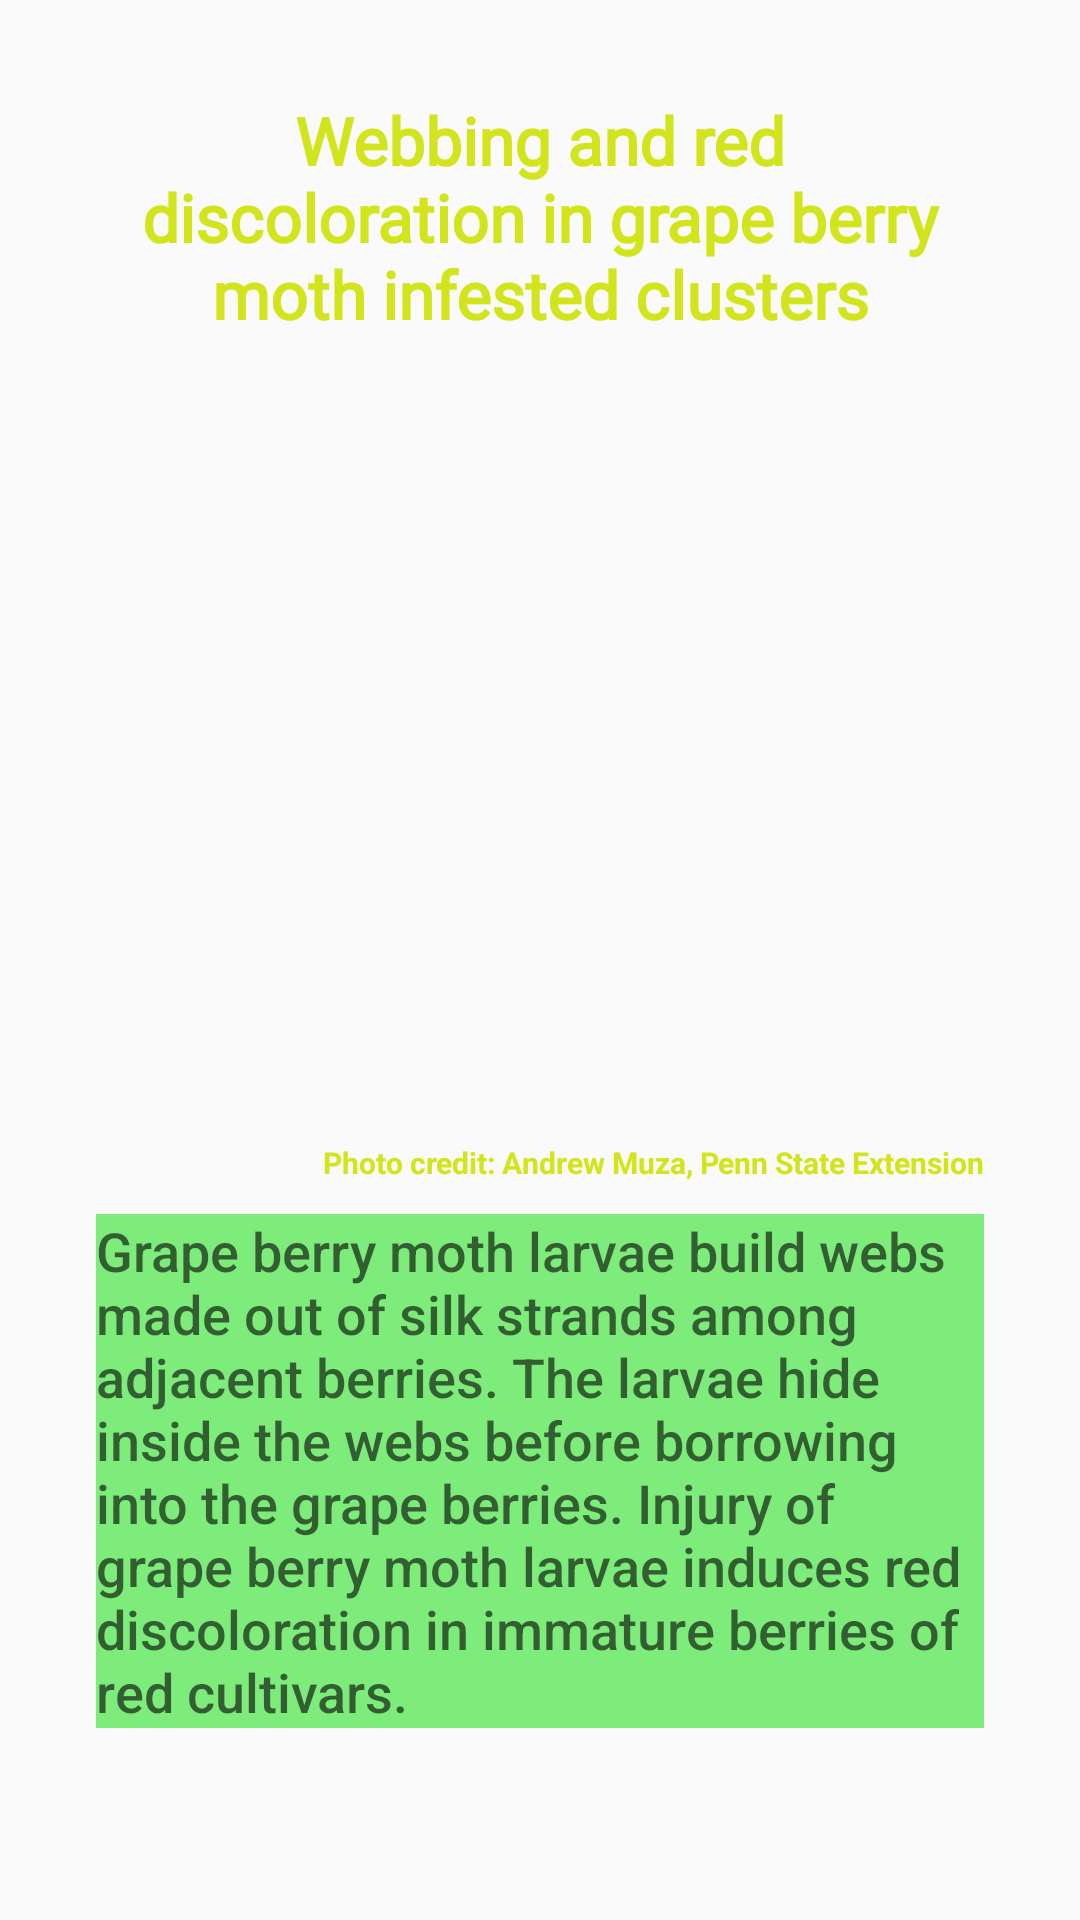

Write the Android layout XML for this screen, with the resource values it uses.
<!-- AndroidManifest.xml: application theme Theme.VinMod -->
<!-- res/layout/tab2.xml -->
<?xml version="1.0" encoding="utf-8"?>
<androidx.constraintlayout.widget.ConstraintLayout xmlns:android="http://schemas.android.com/apk/res/android"
    xmlns:app="http://schemas.android.com/apk/res-auto"
    xmlns:tools="http://schemas.android.com/tools"
    android:layout_width="match_parent"
    android:layout_height="match_parent"
    android:background="@android:color/transparent"
    android:orientation="vertical">

    

    <ImageView
        android:id="@+id/rimage2"
        android:layout_width="0dp"
        android:layout_height="0dp"
        android:layout_alignParentStart="true"
        android:layout_alignParentEnd="true"
        android:layout_marginStart="16dp"
        android:layout_marginEnd="16dp"
        android:layout_marginBottom="24dp"
        android:scaleType="fitCenter"
        android:visibility="visible"
        app:layout_constraintBottom_toTopOf="@+id/scrollView2"
        app:layout_constraintEnd_toEndOf="parent"
        app:layout_constraintHorizontal_bias="0.0"
        app:layout_constraintStart_toStartOf="parent"
        app:layout_constraintTop_toBottomOf="@+id/textView7"
        app:layout_constraintVertical_bias="0.0"
        app:srcCompat="@drawable/tab2picture" />

    <TextView
        android:id="@+id/textView7"
        style="@android:style/TextAppearance.DeviceDefault.Large"
        android:layout_width="0dp"
        android:layout_height="wrap_content"
        android:layout_marginStart="32dp"
        android:layout_marginTop="32dp"
        android:layout_marginEnd="32dp"
        android:fontFamily="@font/yeseva_one"
        android:gravity="center_horizontal"
        android:text="@string/tab2title"
        android:textColor="#D2E41B"
        android:textStyle="bold"
        app:layout_constraintBottom_toTopOf="@+id/rimage2"
        app:layout_constraintEnd_toEndOf="parent"
        app:layout_constraintStart_toStartOf="parent"
        app:layout_constraintTop_toTopOf="parent" />

    <TextView
        android:id="@+id/textView"
        android:layout_width="0dp"
        android:layout_height="wrap_content"
        android:layout_marginStart="32dp"
        android:layout_marginEnd="32dp"
        android:gravity="end"
        android:text="@string/tab2credit"
        android:textColor="#D2E41B"
        android:textSize="10sp"
        android:textStyle="bold"
        app:layout_constraintEnd_toEndOf="parent"
        app:layout_constraintStart_toStartOf="parent"
        app:layout_constraintTop_toBottomOf="@+id/rimage2" />

    <ScrollView
        android:id="@+id/scrollView2"
        android:layout_width="0dp"
        android:layout_height="wrap_content"
        android:layout_marginStart="32dp"
        android:layout_marginEnd="32dp"
        android:layout_marginBottom="64dp"
        android:background="#7EEC7A"
        app:layout_constraintBottom_toBottomOf="parent"
        app:layout_constraintEnd_toEndOf="parent"
        app:layout_constraintStart_toStartOf="parent">

        <LinearLayout
            android:layout_width="match_parent"
            android:layout_height="wrap_content"
            android:orientation="vertical">

            <TextView
                style="@android:style/TextAppearance.DeviceDefault.Medium"
                android:layout_width="wrap_content"
                android:layout_height="wrap_content"
                android:text="@string/tab2info"/>

        </LinearLayout>
    </ScrollView>

    
    
    
    
    
    
    
    
    
    
    
    
    
    
    
    
    
    
    
    




</androidx.constraintlayout.widget.ConstraintLayout>
<!-- resources referenced by this layout -->
<resources>
  <string name="tab2credit">Photo credit: Andrew Muza, Penn State Extension</string>
  <string name="tab2info">Grape berry moth larvae build webs made out of silk strands among adjacent berries. The larvae hide inside the webs before borrowing into the grape berries. Injury of grape berry moth larvae induces red discoloration in immature berries of red cultivars.</string>
  <string name="tab2title">Webbing and red discoloration in grape berry moth infested clusters</string>
  <style name="Theme.VinMod" parent="Theme.MaterialComponents.DayNight.NoActionBar.Bridge">
          
          <item name="colorPrimary">@color/purple_500</item>
          <item name="colorPrimaryVariant">@color/purple_700</item>
          <item name="colorOnPrimary">@color/white</item>
          
          <item name="colorSecondary">@color/teal_200</item>
          <item name="colorSecondaryVariant">@color/teal_700</item>
          <item name="colorOnSecondary">@color/black</item>
          
          <item name="android:statusBarColor" tools:targetApi="l">?attr/colorPrimaryVariant</item>
          
      </style>
  <color name="purple_500">#FFEB3B</color>
  <color name="purple_700">#4CAF50</color>
  <color name="white">#FFFFFFFF</color>
  <color name="teal_200">#FF03DAC5</color>
  <color name="teal_700">#FF018786</color>
  <color name="black">#FF000000</color>
</resources>
